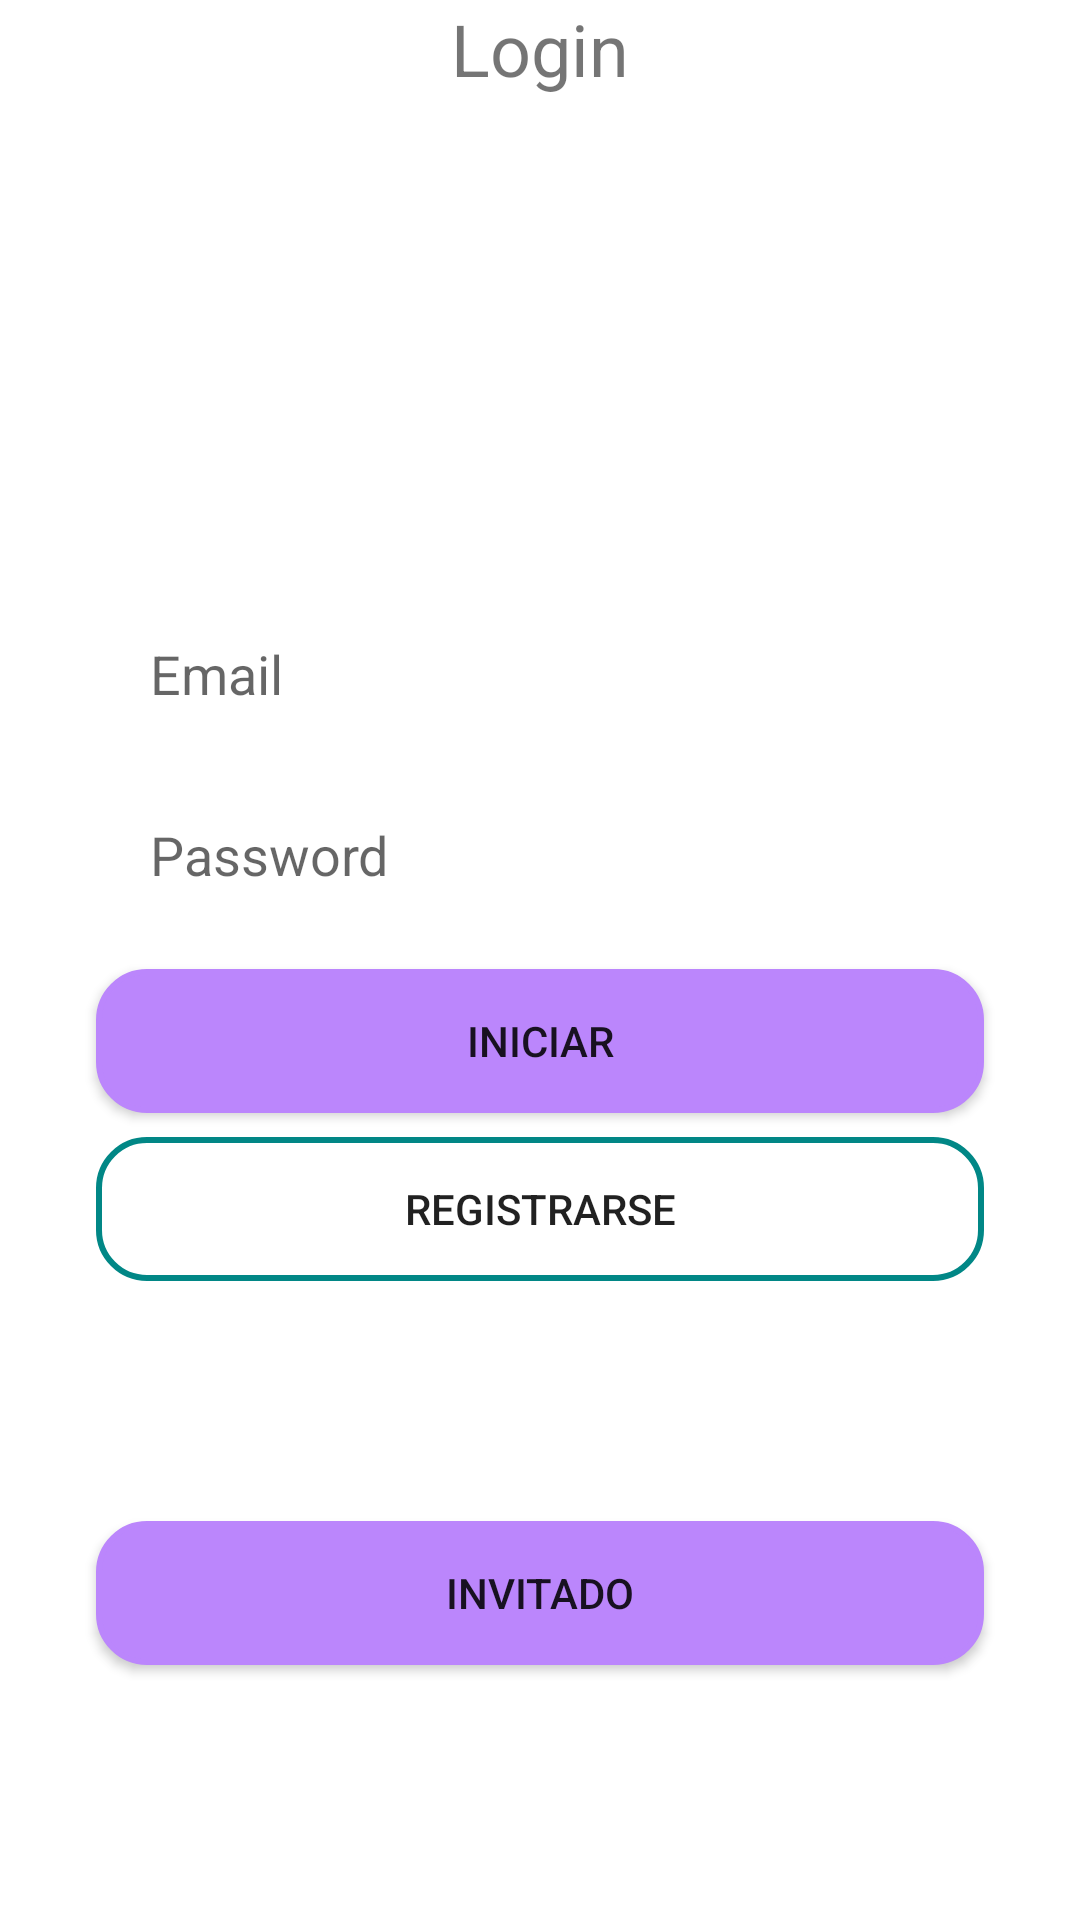

The Android layout XML behind this screen, and the referenced resources:
<!-- AndroidManifest.xml: application theme Theme.AllReceips20 -->
<!-- res/layout/fragment_login.xml -->
<?xml version="1.0" encoding="utf-8"?>
<LinearLayout xmlns:android="http://schemas.android.com/apk/res/android"
    android:layout_width="match_parent"
    android:layout_height="wrap_content"
    xmlns:app="http://schemas.android.com/apk/res-auto"
    android:orientation="vertical">

    <TextView
        android:layout_width="wrap_content"
        android:layout_height="wrap_content"
        android:text="@string/tittle_login"
        android:textSize="24dp"
        android:layout_gravity="top|center"/>

    <ImageView
        android:id="@+id/imageView"
        android:layout_width="150dp"
        android:layout_height="150dp"
        android:src="@drawable/portadapp"
        android:layout_gravity="top|center"/>

    <EditText
        android:id="@+id/Email"
        android:layout_width="match_parent"
        android:layout_height="wrap_content"
        android:layout_marginStart="40dp"
        android:layout_marginTop="20dp"
        android:layout_marginEnd="40dp"
        android:hint="@string/tittle_email"
        android:inputType="textPersonName"
        android:background="@drawable/rounded_border"
        android:padding="10dp"/>

    <EditText
        android:id="@+id/Password"
        android:layout_width="match_parent"
        android:layout_height="wrap_content"
        android:layout_marginStart="40dp"
        android:layout_marginTop="16dp"
        android:layout_marginEnd="40dp"
        android:hint="@string/tittle_pasword"
        android:inputType="textPassword"
        android:background="@drawable/rounded_border"
        android:padding="10dp"/>

    <Button
        android:id="@+id/buttonIniciar"
        android:layout_width="match_parent"
        android:layout_height="wrap_content"
        android:layout_marginStart="32dp"
        android:layout_marginLeft="32dp"
        android:layout_marginTop="16dp"
        android:layout_marginEnd="32dp"
        android:layout_marginRight="32dp"
        android:text="@string/button_login"
        android:background="@drawable/button_rounded"/>

    <Button
        android:id="@+id/buttonRegister"
        android:layout_width="match_parent"
        android:layout_height="wrap_content"
        android:layout_marginStart="32dp"
        android:layout_marginLeft="32dp"
        android:layout_marginTop="8dp"
        android:layout_marginEnd="32dp"
        android:layout_marginRight="32dp"
        android:text="@string/button_register"
        android:background="@drawable/button_rounded_border"/>

    <Button
        android:id="@+id/buttonInvitado"
        android:layout_width="match_parent"
        android:layout_height="wrap_content"
        android:layout_marginStart="32dp"
        android:layout_marginLeft="32dp"
        android:layout_marginTop="80dp"
        android:layout_marginEnd="32dp"
        android:layout_marginRight="32dp"
        android:background="@drawable/button_rounded"
        android:text="@string/button_invited"
        android:layout_gravity="end"/>

</LinearLayout>
<!-- resources referenced by this layout -->
<resources>
  <!-- drawable button_rounded (drawable) -->
  <?xml version="1.0" encoding="utf-8"?>
  <shape xmlns:android="http://schemas.android.com/apk/res/android">
      <corners android:radius="16dp"/>
      <solid android:color="@color/purple_200"/>
      <stroke
          android:width="2dp"
          android:color="@color/purple_200"/>
  </shape>
  <!-- drawable button_rounded_border (drawable) -->
  <?xml version="1.0" encoding="utf-8"?>
  <shape xmlns:android="http://schemas.android.com/apk/res/android">
      <corners android:radius="16dp"/>
      <stroke
          android:width="2dp"
          android:color="@color/design_default_color_secondary_variant"/>
  </shape>
  <string name="button_invited">Invitado</string>
  <string name="button_login">Iniciar</string>
  <string name="button_register">Registrarse</string>
  <string name="tittle_email">Email</string>
  <string name="tittle_login">Login</string>
  <string name="tittle_pasword">Password</string>
  <style name="Theme.AllReceips20" parent="Theme.MaterialComponents.DayNight.DarkActionBar">
          
          <item name="colorPrimary">@color/purple_500</item>
          <item name="colorPrimaryVariant">@color/purple_700</item>
          <item name="colorOnPrimary">@color/white</item>
          
          <item name="colorSecondary">@color/teal_200</item>
          <item name="colorSecondaryVariant">@color/teal_700</item>
          <item name="colorOnSecondary">@color/black</item>
          
          <item name="android:statusBarColor" tools:targetApi="l">?attr/colorSecondaryVariant</item>
          
      </style>
  <color name="purple_200">#FFBB86FC</color>
  <color name="purple_500">#A5A5A5</color>
  <color name="purple_700">#EFE611</color>
  <color name="white">#FFFFFFFF</color>
  <color name="teal_200">#FFBB86FC</color>
  <color name="teal_700">#EFE611</color>
  <color name="black">#FF000000</color>
</resources>
